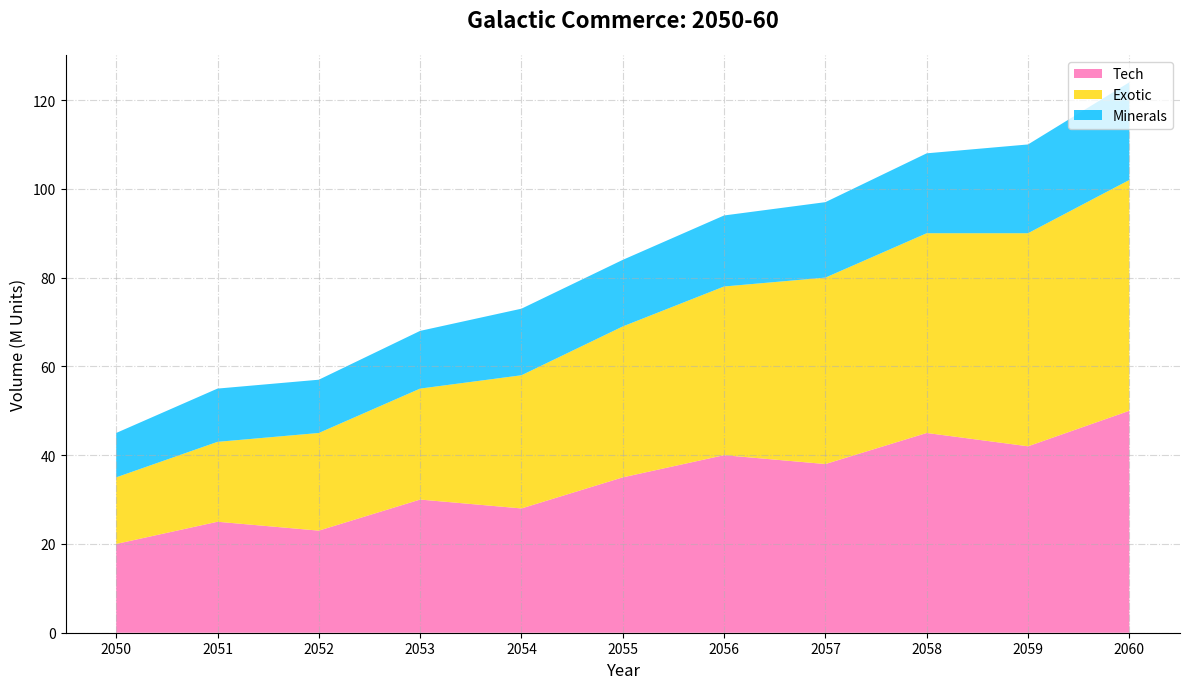

Write Python code to recreate this figure.
import matplotlib.pyplot as plt
import numpy as np

years = np.arange(2050, 2061)

minerals = [20, 25, 23, 30, 28, 35, 40, 38, 45, 42, 50]
tech_devices = [15, 18, 22, 25, 30, 34, 38, 42, 45, 48, 52]
exotic_foods = [10, 12, 12, 13, 15, 15, 16, 17, 18, 20, 22]

trade_volumes = np.vstack([minerals, tech_devices, exotic_foods])

colors = ['#FF69B4', '#FFD700', '#00BFFF']

fig, ax = plt.subplots(figsize=(12, 7))
ax.stackplot(years, trade_volumes, labels=['Tech', 'Exotic', 'Minerals'], colors=colors, alpha=0.8)

ax.set_title("Galactic Commerce: 2050-60", fontsize=16, fontweight='bold', pad=20)
ax.set_xlabel("Year", fontsize=12)
ax.set_ylabel("Volume (M Units)", fontsize=12)

ax.legend(loc='upper right', fontsize=10)

ax.set_xticks(years)
ax.set_yticks(np.arange(0, 121, 20))

ax.grid(True, linestyle='-.', alpha=0.5)

ax.spines['top'].set_visible(False)
ax.spines['right'].set_visible(False)

plt.tight_layout()
plt.show()
